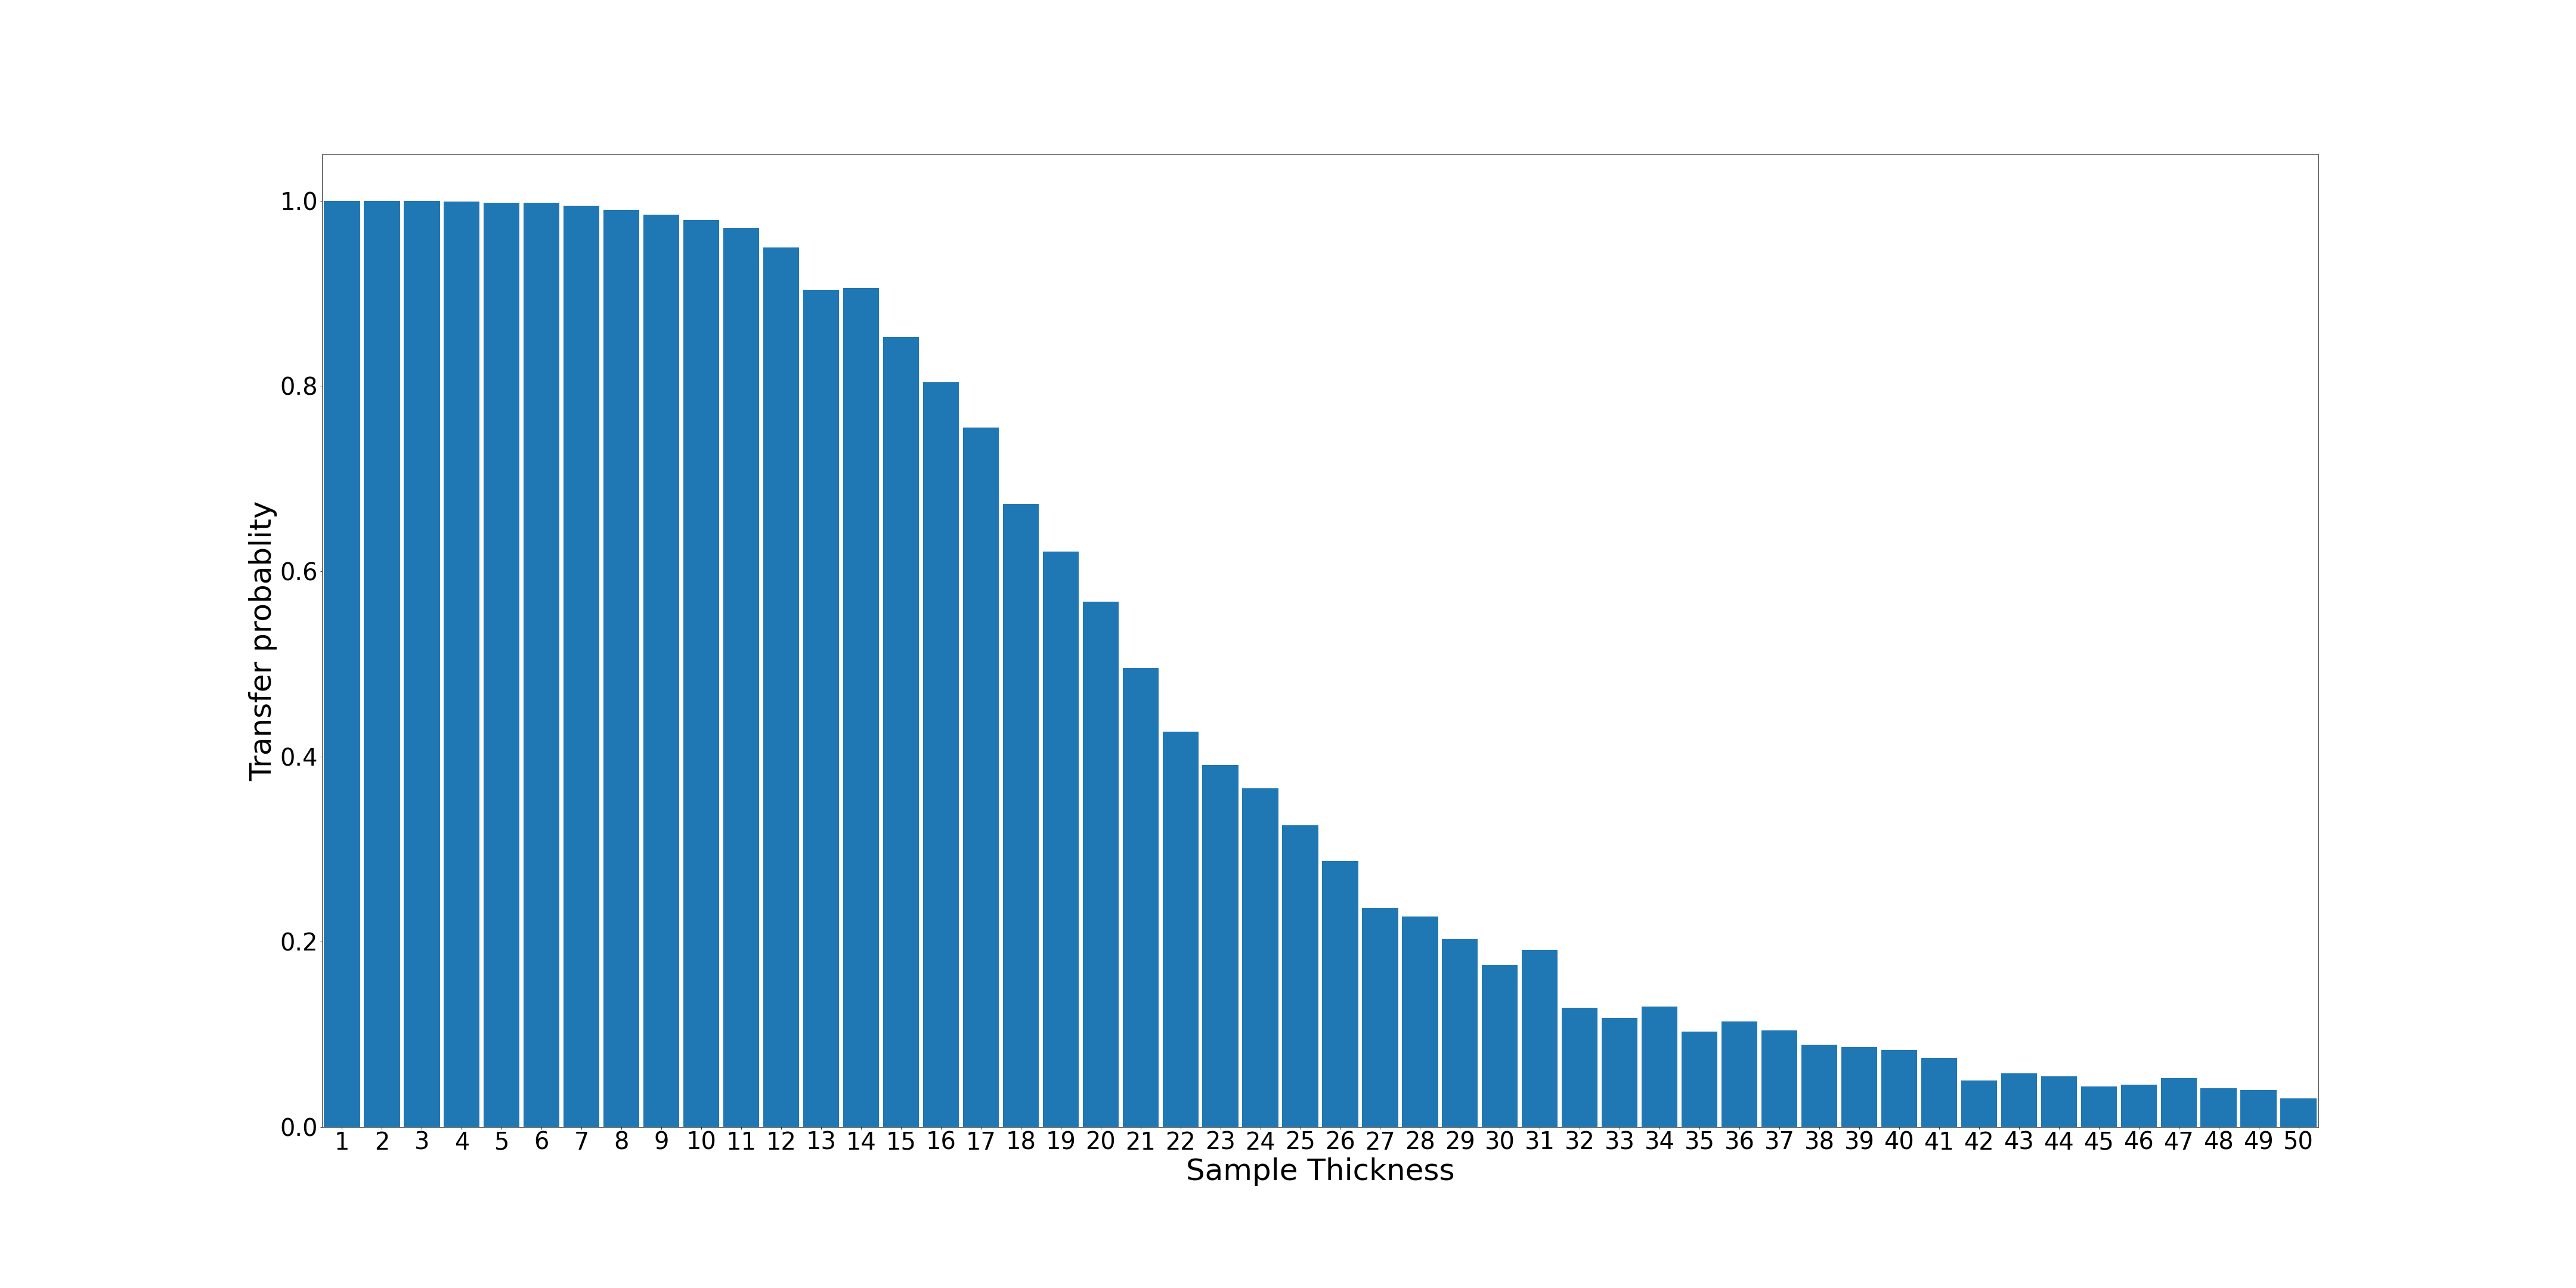

Values plotted in this chart, from the file beside it:
1; 1000; 1.0
2; 1000; 1.0
3; 1000; 1.0
4; 999; 0.999
5; 998; 0.998
6; 998; 0.998
7; 995; 0.995
8; 990; 0.99
9; 985; 0.985
10; 979; 0.979
11; 971; 0.971
12; 950; 0.95
13; 904; 0.904
14; 906; 0.906
15; 853; 0.853
16; 804; 0.804
17; 755; 0.755
18; 673; 0.673
19; 621; 0.621
20; 567; 0.567
21; 496; 0.496
22; 427; 0.427
23; 391; 0.391
24; 366; 0.366
25; 326; 0.326
26; 287; 0.287
27; 236; 0.236
28; 227; 0.227
29; 203; 0.203
30; 175; 0.175
31; 191; 0.191
32; 129; 0.129
33; 118; 0.118
34; 130; 0.13
35; 103; 0.103
36; 114; 0.114
37; 104; 0.104
38; 89; 0.089
39; 86; 0.086
40; 83; 0.083
41; 75; 0.075
42; 50; 0.05
43; 58; 0.058
44; 55; 0.055
45; 44; 0.044
46; 46; 0.046
47; 53; 0.053
48; 42; 0.042
49; 40; 0.04
50; 31; 0.031
